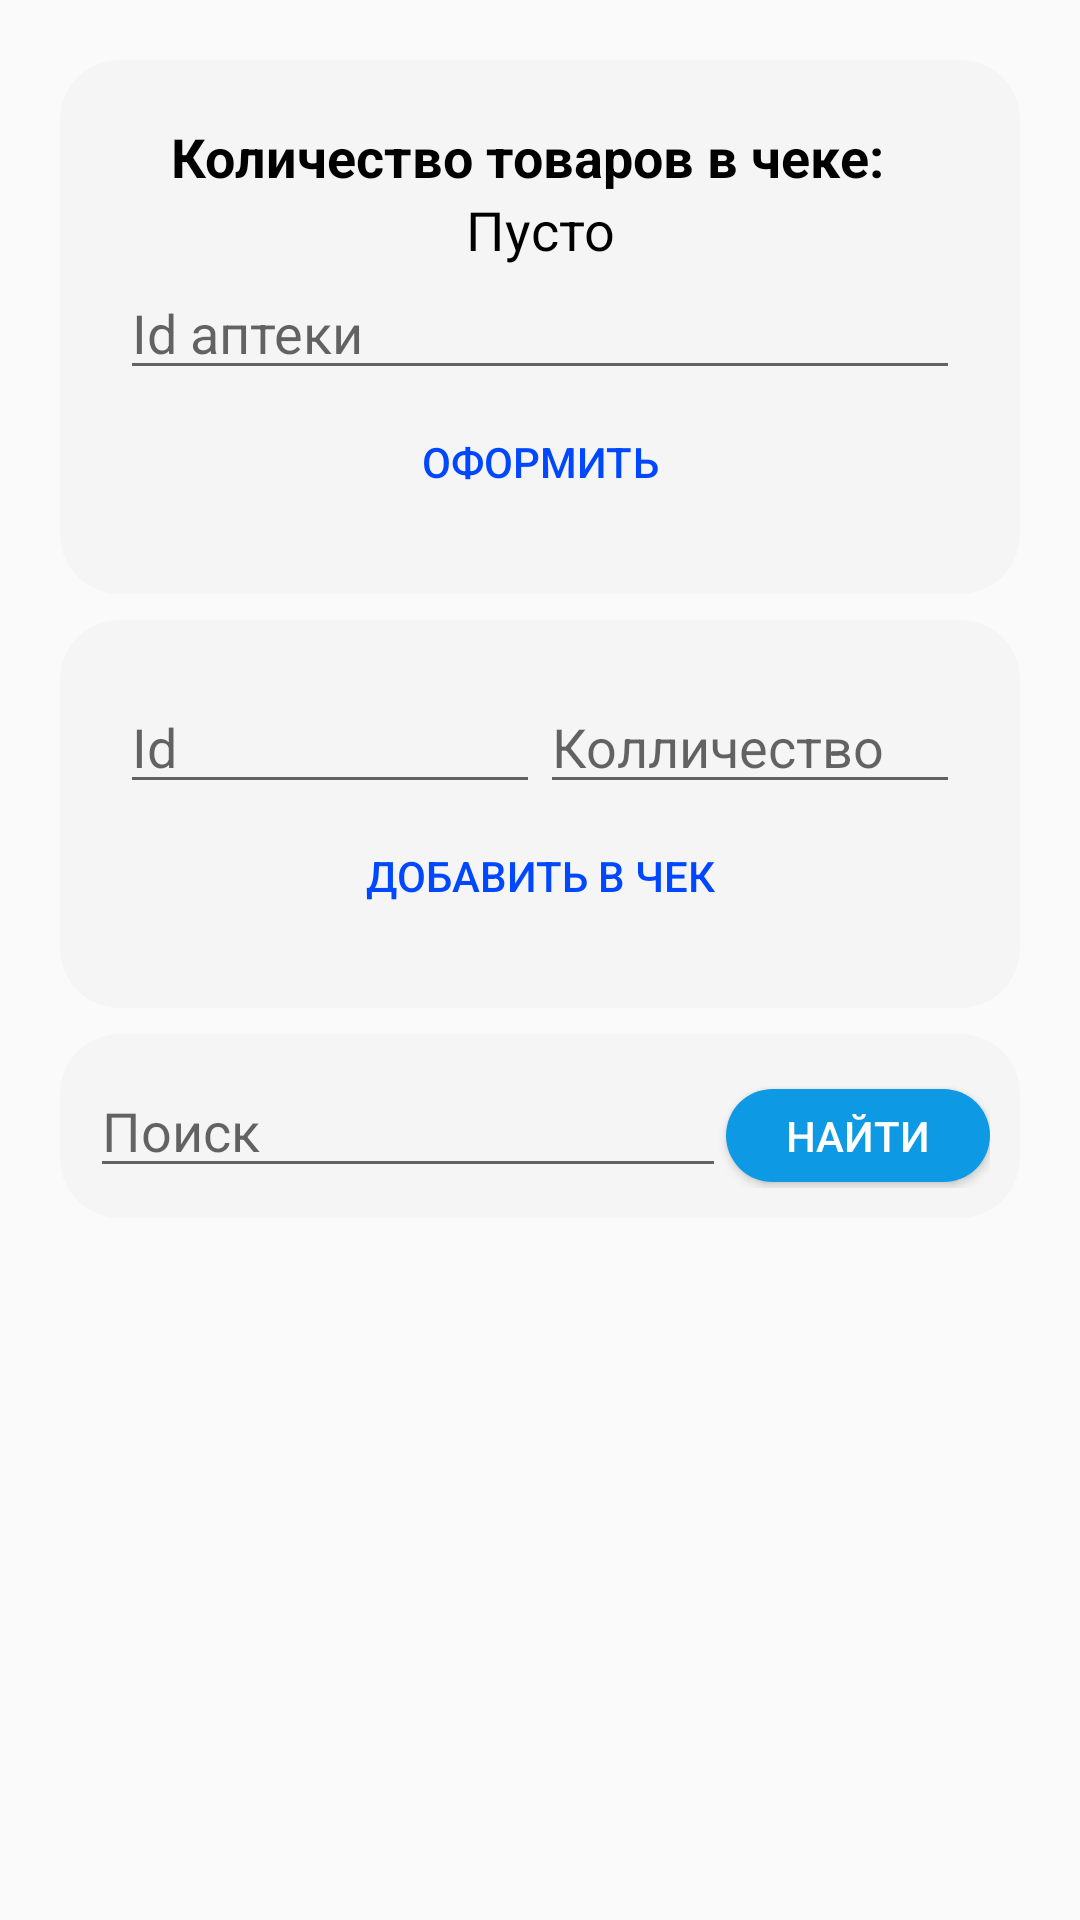

The Android layout XML behind this screen, and the referenced resources:
<!-- AndroidManifest.xml: application theme Theme.Pharmacy -->
<!-- res/layout/activity_search_medicines_for_check.xml -->
<?xml version="1.0" encoding="utf-8"?>
<androidx.constraintlayout.widget.ConstraintLayout xmlns:android="http://schemas.android.com/apk/res/android"
    xmlns:app="http://schemas.android.com/apk/res-auto"
    xmlns:tools="http://schemas.android.com/tools"
    android:layout_width="match_parent"
    android:layout_height="match_parent"
    android:background="@drawable/tittle"
    android:padding="20dp"
    tools:context=".Pharmacist.SearchMedicinesForCheckActivity">

    <androidx.constraintlayout.widget.ConstraintLayout
        android:id="@+id/constraintLayoutSearchMedicine"
        android:layout_width="0dp"
        android:layout_height="wrap_content"
        android:background="@drawable/rount_employee"
        android:padding="10dp"
        android:visibility="visible"
        app:layout_constraintBottom_toBottomOf="parent"
        app:layout_constraintEnd_toEndOf="parent"
        app:layout_constraintStart_toStartOf="parent"
        app:layout_constraintTop_toBottomOf="@+id/constraintLayoutCountMedicineAddInCheck"
        app:layout_constraintVertical_bias="0.039">

        <TableLayout
            android:layout_width="match_parent"
            android:layout_height="match_parent"
            app:layout_constraintBottom_toBottomOf="parent"
            app:layout_constraintEnd_toEndOf="parent"
            app:layout_constraintStart_toStartOf="parent"
            app:layout_constraintTop_toTopOf="parent">

            <TableRow
                android:layout_width="match_parent"
                android:layout_height="match_parent">

                <EditText
                    android:id="@+id/editTextSearchMedicine"
                    android:layout_width="wrap_content"
                    android:layout_height="wrap_content"
                    android:layout_weight="1"
                    android:ems="10"
                    android:hint="Поиск"
                    android:inputType="text"
                    android:textColor="#000000" />

                <Button
                    android:id="@+id/butSearchMedicine"
                    android:layout_width="wrap_content"
                    android:layout_height="31dp"
                    android:background="@drawable/rount_but"
                    android:text="Найти"
                    android:textColor="#FFFFFF" />
            </TableRow>
        </TableLayout>

    </androidx.constraintlayout.widget.ConstraintLayout>

    <androidx.constraintlayout.widget.ConstraintLayout
        android:id="@+id/constrainLayoutInfoCheck"
        android:layout_width="0dp"
        android:layout_height="wrap_content"
        android:background="@drawable/rount_employee"
        android:padding="20dp"
        android:visibility="visible"
        app:layout_constraintBottom_toBottomOf="parent"
        app:layout_constraintEnd_toEndOf="parent"
        app:layout_constraintStart_toStartOf="parent"
        app:layout_constraintTop_toTopOf="parent"
        app:layout_constraintVertical_bias="0.0">

        <TableLayout
            android:layout_width="match_parent"
            android:layout_height="match_parent">

            <TableRow
                android:layout_width="match_parent"
                android:layout_height="match_parent">

                <TextView
                    android:id="@+id/textView40"
                    android:layout_width="wrap_content"
                    android:layout_height="wrap_content"
                    android:layout_weight="1"
                    android:text="Количество товаров в чеке:  "
                    android:textAlignment="center"
                    android:textColor="#000000"
                    android:textSize="18sp"
                    android:textStyle="bold" />

            </TableRow>

            <TableRow
                android:layout_width="match_parent"
                android:layout_height="match_parent">

                <TextView
                    android:id="@+id/textViewCountMedecineInCheck"
                    android:layout_width="wrap_content"
                    android:layout_height="wrap_content"
                    android:layout_weight="1"
                    android:text="Пусто"
                    android:textAlignment="center"
                    android:textColor="#000000"
                    android:textSize="18sp" />
            </TableRow>

            <TableRow
                android:layout_width="match_parent"
                android:layout_height="match_parent">

                <EditText
                    android:id="@+id/editTextCreateCheckStoreId"
                    android:layout_width="wrap_content"
                    android:layout_height="wrap_content"
                    android:layout_weight="1"
                    android:ems="10"
                    android:hint="Id аптеки"
                    android:inputType="text" />

            </TableRow>

            <TableRow
                android:layout_width="match_parent"
                android:layout_height="match_parent">

                <Button
                    android:id="@+id/button5"
                    android:layout_width="wrap_content"
                    android:layout_height="wrap_content"
                    android:layout_weight="1"
                    android:background="#F5F5F5"
                    android:text="Оформить"
                    android:textColor="#0048FF" />
            </TableRow>
        </TableLayout>
    </androidx.constraintlayout.widget.ConstraintLayout>

    <androidx.constraintlayout.widget.ConstraintLayout
        android:id="@+id/constraintLayoutCountMedicineAddInCheck"
        android:layout_width="wrap_content"
        android:layout_height="wrap_content"
        android:background="@drawable/rount_employee"
        android:padding="20dp"
        android:visibility="visible"
        app:layout_constraintBottom_toBottomOf="parent"
        app:layout_constraintEnd_toEndOf="parent"
        app:layout_constraintHorizontal_bias="0.495"
        app:layout_constraintStart_toStartOf="parent"
        app:layout_constraintTop_toBottomOf="@+id/constrainLayoutInfoCheck"
        app:layout_constraintVertical_bias="0.03">

        <TableLayout
            android:layout_width="match_parent"
            android:layout_height="match_parent">

            <TableRow
                android:layout_width="match_parent"
                android:layout_height="match_parent" >

                <EditText
                    android:id="@+id/editTextIdStoreMedicine"
                    android:layout_width="wrap_content"
                    android:layout_height="wrap_content"
                    android:layout_weight="1"
                    android:ems="10"
                    android:hint="Id "
                    android:inputType="text" />

                <EditText
                    android:id="@+id/editTextCountMedicineInCheck"
                    android:layout_width="wrap_content"
                    android:layout_height="wrap_content"
                    android:layout_weight="1"
                    android:ems="10"
                    android:hint="Колличество"
                    android:inputType="text"
                    android:textColor="#000000"
                    android:visibility="visible" />

            </TableRow>

            <TableRow
                android:layout_width="match_parent"
                android:layout_height="match_parent" >

                <Button
                    android:id="@+id/butAddInCheck"
                    android:layout_width="wrap_content"
                    android:layout_height="wrap_content"
                    android:background="#F5F5F5"
                    android:layout_weight="1"
                    android:text="Добавить в чек"
                    android:textColor="#0048FF"/>

            </TableRow>
        </TableLayout>

    </androidx.constraintlayout.widget.ConstraintLayout>

    <androidx.constraintlayout.widget.ConstraintLayout
        android:id="@+id/constrainLayoutMedicineViewShowInfo"
        android:layout_width="wrap_content"
        android:layout_height="wrap_content"
        android:background="@drawable/rount_employee"
        android:padding="20dp"
        android:visibility="gone"
        app:layout_constraintBottom_toBottomOf="parent"
        app:layout_constraintEnd_toEndOf="parent"
        app:layout_constraintHorizontal_bias="0.501"
        app:layout_constraintStart_toStartOf="parent"
        app:layout_constraintTop_toBottomOf="@+id/constraintLayoutSearchMedicine"
        app:layout_constraintVertical_bias="0.091">

        <ScrollView
            android:layout_width="match_parent"
            android:layout_height="match_parent">

            <HorizontalScrollView
                android:layout_width="match_parent"
                android:layout_height="wrap_content">

                <TableLayout
                    android:id="@+id/tableLayoutAllData"
                    android:layout_width="wrap_content"
                    android:layout_height="match_parent" />
            </HorizontalScrollView>
        </ScrollView>

    </androidx.constraintlayout.widget.ConstraintLayout>

</androidx.constraintlayout.widget.ConstraintLayout>
<!-- resources referenced by this layout -->
<resources>
  <!-- drawable rount_but (drawable) -->
  <?xml version="1.0" encoding="utf-8"?>
  <shape xmlns:android="http://schemas.android.com/apk/res/android"
      android:shape="rectangle">
      <solid android:color="#0D99E3"/>
      <corners android:radius="100dp"/>
  </shape>
  <!-- drawable rount_employee (drawable) -->
  <?xml version="1.0" encoding="utf-8"?>
  <shape xmlns:android="http://schemas.android.com/apk/res/android"
      android:shape="rectangle" >
  
      
      <solid
          android:color="#F5F5F5"/>
      <corners android:radius="20dp"/>
  
  </shape>
  <style name="Theme.Pharmacy" parent="Base.Theme.Pharmacy" />
  <style name="Base.Theme.Pharmacy" parent="Theme.AppCompat.Light.NoActionBar">
          
          
      </style>
</resources>
